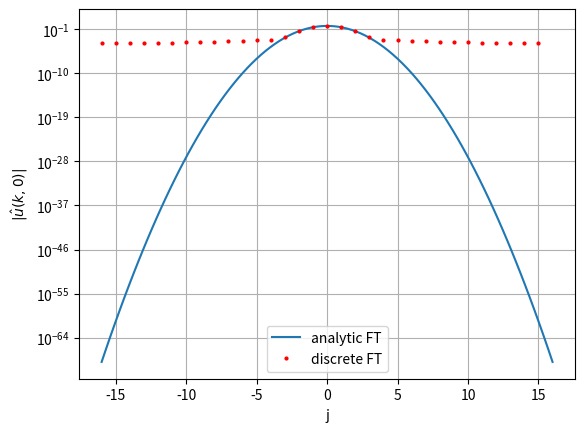

Reproduce this figure in Python. (Note: this script raises an exception after producing the figure.)
import numpy as np
import matplotlib.pyplot as plt 

# PARAMETERS 
U = 1 
L = 1 
sig = 1/4
h = sig/8
N = int(8/sig) 
print(f"U={U}, L={L}, sig={sig}, h={h}, N={N}")

# GRID 
x = np.array([-L/2 + i*h for i in range(int(N))])

# INIT CONDITION 
u_x0 = lambda x : U * np.exp(- (x*x) / (sig*sig))

# EVAL OF N POINTS ON GRID 
y0 = u_x0(x)

# FFT 
yf = np.fft.fft(y0)/N
yf = np.fft.fftshift(yf)
print(yf)

u_analytic = lambda k : U * np.sqrt(np.pi) * sig * np.exp(-k*k*sig*sig/4)



j = np.linspace(-N/2, N/2, 100)
k_analytic = 2*np.pi/L * j
j_disc = np.arange(-N/2, N/2, 1)
k_discrerized = 2*np.pi/L * j_disc

plt.semilogy(j, u_analytic(k_analytic), label='analytic FT')
plt.semilogy(j_disc, np.abs(yf), 'o', color="red", label='discrete FT', markersize=2)
plt.legend(loc='lower center')
plt.grid()
plt.xlabel('j')
plt.ylabel(r'$|\hat{u}(k, 0)|$')
plt.savefig(f'../graphs/gauss_fft_sig{sig}.pdf', bbox_inches='tight')
plt.show()


